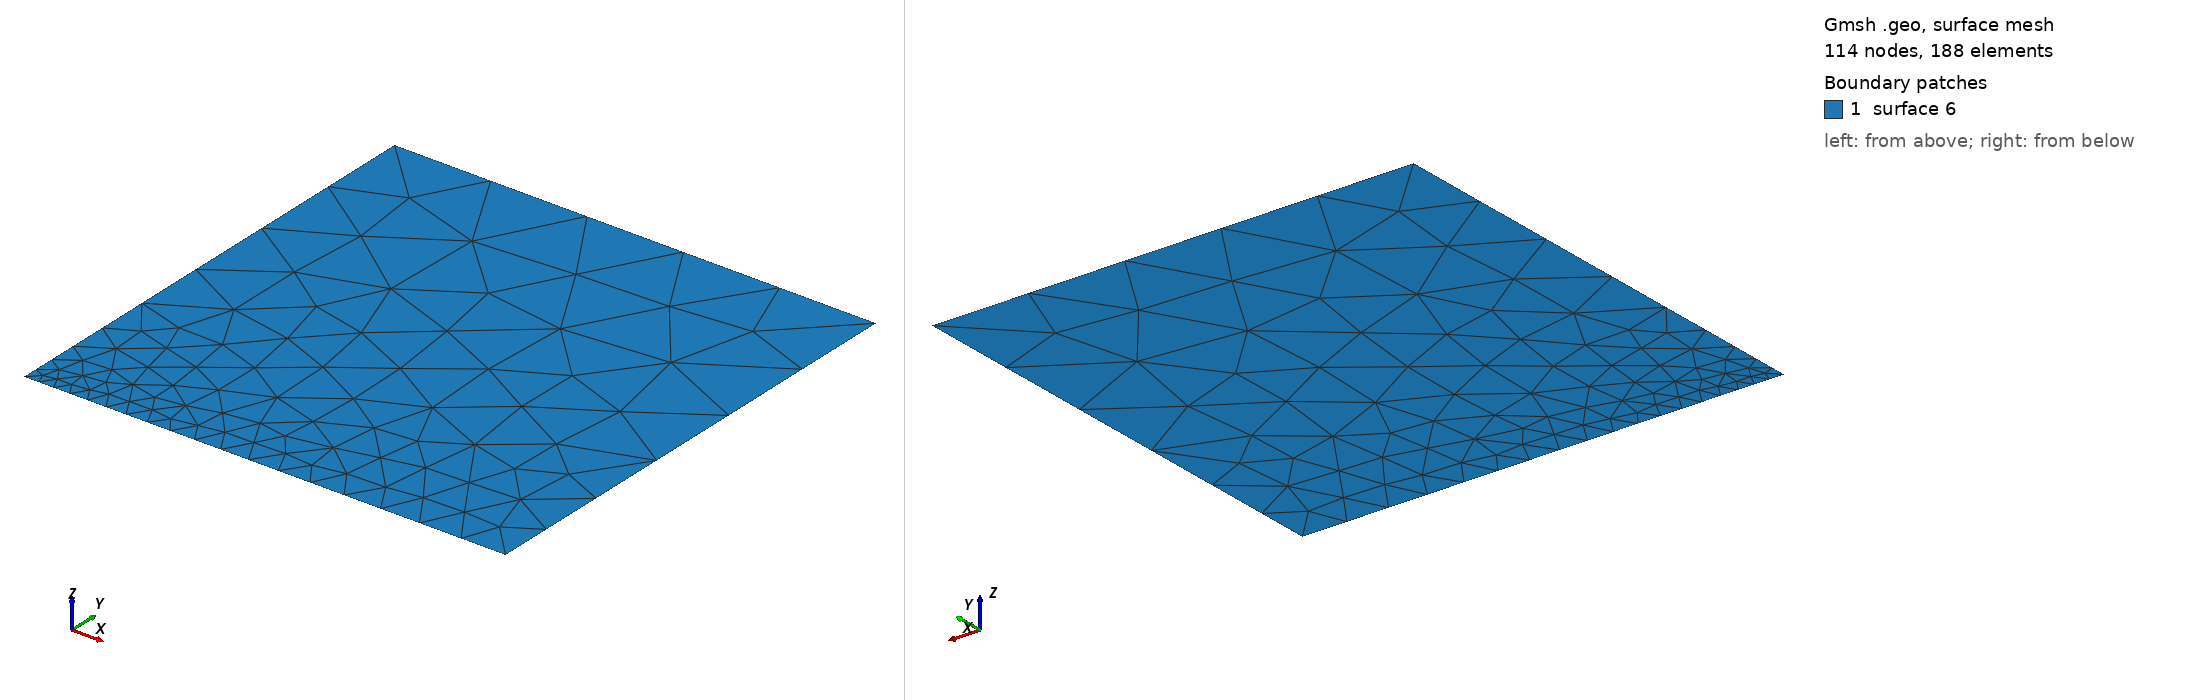

Gmsh geometry script, surface-meshed: 114 nodes, 188 surface elements. Boundary patches (legend numbers): 1 surface 6. Left view from above one corner, right view from below the opposite corner. The script declares no physical surfaces, so the legend lists its geometric surfaces. The drawing asked Gmsh for element sizes between 1% and 20% of the model's largest extent; the script's own settings can give other sizes.

=== square.geo (drawn) ===
Point(1) = {0, 0, 0, 0.03};
Point(2) = {1, 0, 0, 0.1};
Point(3) = {1, 1, 0, 0.3};
Point(4) = {0, 1, 0, 1.0};
Line(1) = {1, 2};
Line(2) = {2, 3};
Line(3) = {3, 4};
Line(4) = {4, 1};
Line Loop(5) = {4, 1, 2, 3};
Plane Surface(6) = {5};
